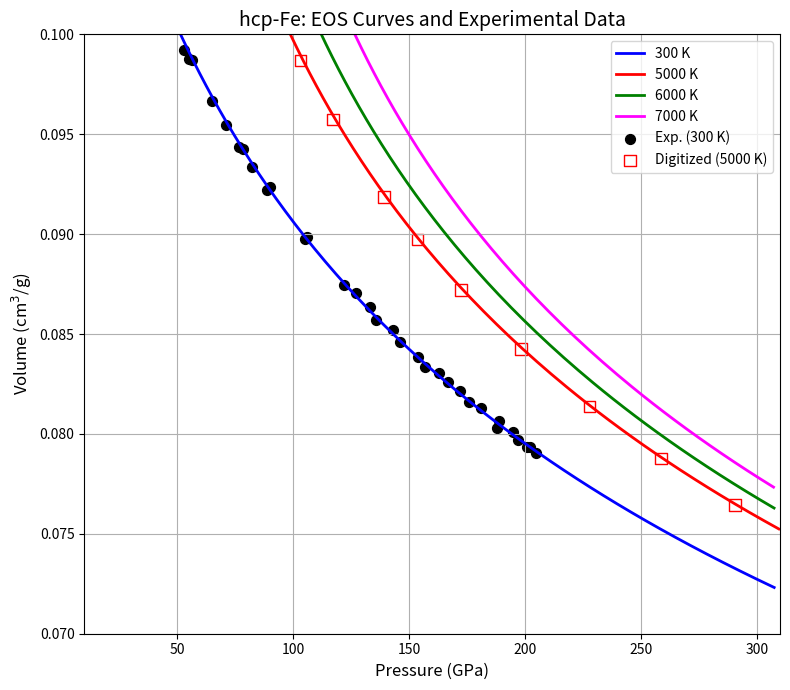

Write Python code to recreate this figure.
import numpy as np
import matplotlib.pyplot as plt
from scipy.integrate import quad

###############################################################################
# 1) Vinet EOS (300 K Baseline)
###############################################################################
def vinet_300K_pressure(V, V0, K0, K0p):
    """
    Published 300 K Vinet fit that already matches 300 K data.
    V and V0 in cm^3/mol; returns pressure in GPa.
    """
    x = (V / V0)**(1.0/3.0)
    return 3.0 * K0 * (1.0 - x) / (x**2) * np.exp(1.5 * (K0p - 1.0) * (1.0 - x))

###############################################################################
# 2) Standard Thermal Pressure (Mie–Grüneisen–Debye)
###############################################################################
def debye_integral(zmax):
    """
    Evaluate the Debye integral: ∫₀^(zmax) z³/(exp(z)-1) dz.
    """
    def integrand(z):
        return z**3 / (np.exp(z) - 1.0)
    val, _ = quad(integrand, 0, zmax)
    return val

def usual_thermal_pressure(V, T, V0, theta0, gamma0, gamma_inf, beta_g,
                           a0, m_anh, e0, g_el, R=8.314462618):
    """
    Compute the full thermal pressure (in GPa) using a standard Dorogokupets/Dewaele‐like 
    Mie–Grüneisen–Debye model. V and V0 in cm^3/mol, T in K.
    """
    x = V / V0
    # Volume-dependent Grüneisen parameter:
    gamma_val = gamma_inf + (gamma0 - gamma_inf) * x**beta_g
    # Exact integral approach for Debye temperature:
    theta = theta0 * (x**(-gamma_inf)) * np.exp(- (gamma0 - gamma_inf) / beta_g * (x**beta_g - 1.0))
    # Debye integral:
    th_ratio = theta / T
    F_D = np.vectorize(debye_integral, otypes=[float])(th_ratio)
    # Quasi-harmonic Debye term in J/(mol·cm^3)
    P_D = (9.0 * R * gamma_val / V) * (theta/8.0 + T * (T/theta)**3 * F_D)
    # Anharmonic term:
    P_anh = (3.0 * R / (2.0 * V)) * m_anh * a0 * (x**m_anh) * T**2
    # Electronic term:
    P_el  = (3.0 * R / (2.0 * V)) * g_el * e0 * (x**g_el) * T**2
    # Convert from J/(mol·cm^3) to GPa: 1 J/(mol·cm^3) = 1e-3 GPa
    return (P_D + P_anh + P_el) * 1e-3

###############################################################################
# 3) Thermal Pressure with Zero at 300 K
###############################################################################
def thermal_pressure_zero_at_300K(V, T, V0, theta0, gamma0, gamma_inf, beta_g,
                                  a0, m_anh, e0, g_el, R=8.314462618):
    """
    Returns the extra thermal pressure at T relative to 300 K:
      P_th*(V,T) = usual_thermal_pressure(V,T) - usual_thermal_pressure(V,300 K)
    so that at T=300 K this term is zero.
    """
    return (usual_thermal_pressure(V, T, V0, theta0, gamma0, gamma_inf, beta_g,
                                   a0, m_anh, e0, g_el, R)
            - usual_thermal_pressure(V, 300.0, V0, theta0, gamma0, gamma_inf, beta_g,
                                     a0, m_anh, e0, g_el, R))

###############################################################################
# 4) Full EOS: Baseline + Extra Thermal Pressure
###############################################################################
def total_pressure(V, T,
                   V0=6.76, K0=163.4, K0p=5.38,
                   theta0=417.0, gamma0=1.875, gamma_inf=1.305,
                   beta_g=None, a0=3.7e-5, m_anh=1.87, e0=1.95e-4, g_el=1.339,
                   R=8.314462618):
    """
    Computes the full EOS:
      P(V,T) = Vinet_300K(V) + [P_th(V,T) - P_th(V,300 K)].
    At T=300 K the extra thermal pressure is zero.
    """
    if beta_g is None:
        beta_g = gamma0 / (gamma0 - gamma_inf)  # e.g. ~3.289
    P_baseline = vinet_300K_pressure(V, V0, K0, K0p)
    extra_P_th = thermal_pressure_zero_at_300K(V, T, V0, theta0, gamma0, gamma_inf, beta_g,
                                               a0, m_anh, e0, g_el, R)
    return P_baseline + extra_P_th

###############################################################################
# 5) Raw Experimental Data (Ambient, 300 K)
###############################################################################
# (P in GPa, V_hcp in Å^3/atom) from ambient experiments
exp_raw_data = np.array([
    [17.7, 10.296],
    [17.8, 10.282],
    [19.9, 10.201],
    [21.4, 10.148],
    [22.9, 10.086],
    [24.1, 10.042],
    [27.3, 9.936],
    [28.1, 9.8802],
    [29.0, 9.857],
    [30.3, 9.8338],
    [30.4, 9.841],
    [33.6, 9.742],
    [36.1, 9.674],
    [36.3, 9.652],
    [38.0, 9.593],
    [42.9, 9.464],
    [47.2, 9.356],
    [47.5, 9.366],
    [53.0, 9.201],
    [55.2, 9.1604],
    [56.3, 9.155],
    [65.0, 8.963],
    [71.2, 8.854],
    [76.7, 8.752],
    [78.4, 8.74],
    [82.4, 8.659],
    [88.9, 8.553],
    [90.0, 8.565],
    [105.0, 8.3254],
    [106.0, 8.332],
    [122.0, 8.1093],
    [127.0, 8.071],
    [133.0, 8.01],
    [136.0, 7.9487],
    [143.0, 7.899],
    [146.0, 7.8436],
    [154.0, 7.778],
    [157.0, 7.7307],
    [163.0, 7.701],
    [167.0, 7.6604],
    [172.0, 7.618],
    [176.0, 7.5693],
    [181.0, 7.539],
    [188.0, 7.4474],
    [189.0, 7.478],
    [195.0, 7.426],
    [197.0, 7.3906],
    [201.0, 7.356],
    [202.0, 7.358],
    [205.0, 7.33]
])
exp_P = exp_raw_data[:, 0]       # in GPa
exp_V_A3 = exp_raw_data[:, 1]      # in Å^3/atom

# Convert ambient experimental volume to cm^3/g:
# Conversion: (Å^3/atom) * (1e-24 cm^3/Å^3) * (6.022e23 atoms/mol) / (55.845 g/mol)
conversion_factor = (1e-24 * 6.022e23) / 55.845  # ~0.01078
exp_V_cmg = exp_V_A3 * conversion_factor

###############################################################################
# 6) Digitized 5000 K Data from Dewaele et al. (units: GPa, (cm^3/g)/1000)
###############################################################################
digitized_5000 = np.array([
    [103.27868852459017, 98.69402985074626],
    [117.21311475409836, 95.74626865671641],
    [139.34426229508196, 91.86567164179104],
    [153.68852459016392, 89.73880597014926],
    [172.54098360655738, 87.20149253731343],
    [198.36065573770492, 84.25373134328358],
    [227.8688524590164, 81.38059701492537],
    [258.60655737704917, 78.76865671641791],
    [290.5737704918033, 76.45522388059702],
    [329.0983606557377, 73.99253731343283],
    [361.0655737704918, 72.23880597014926]
])
digitized_P = digitized_5000[:, 0]  # in GPa
digitized_V_div1000 = digitized_5000[:, 1]  # in (cm^3/g)/1000
# Convert to cm^3/g by multiplying by 1e-3:
digitized_V = digitized_V_div1000 * 1e-3

###############################################################################
# 7) Plot EOS for 300, 5000, 6000, and 7000 K with Experimental Data
###############################################################################
def main():
    # Generate a volume range in cm^3/mol for the EOS curves.
    V_min = 1.0
    V_max = 8.0
    n_points = 600
    V_array = np.linspace(V_min, V_max, n_points)
    
    # Define temperatures to plot:
    temperatures = [300, 5000, 6000, 7000]
    labels = ['300 K', '5000 K', '6000 K', '7000 K']
    colors = ['blue', 'red', 'green', 'magenta']
    
    plt.figure(figsize=(8,7))
    for T, label, color in zip(temperatures, labels, colors):
        P_curve = total_pressure(V_array, T,
                                 V0=6.76, K0=163.4, K0p=5.38,
                                 theta0=417.0, gamma0=1.875, gamma_inf=1.305,
                                 beta_g=None, a0=3.7e-5, m_anh=1.87,
                                 e0=1.95e-4, g_el=1.339)
        # Convert V_array (cm^3/mol) to cm^3/g by dividing by molar mass 55.845
        V_cmg = V_array / 55.845
        
        # Filter for plotting in the pressure range 10–310 GPa
        mask = (P_curve >= 10) & (P_curve <= 310)
        P_plot = P_curve[mask]
        V_plot = V_cmg[mask]
        
        plt.plot(P_plot, V_plot, '-', color=color, lw=2, label=label)
    
    # Overlay ambient (300 K) experimental data:
    plt.scatter(exp_P, exp_V_cmg, c='black', marker='o', s=50, label='Exp. (300 K)')
    
    # Overlay digitized 5000 K data:
    plt.scatter(digitized_P, digitized_V, facecolors='none', edgecolors='red',
                marker='s', s=70, label='Digitized (5000 K)')
    
    plt.xlabel('Pressure (GPa)', fontsize=12)
    plt.ylabel('Volume (cm$^3$/g)', fontsize=12)
    plt.title('hcp-Fe: EOS Curves and Experimental Data', fontsize=14)
    plt.xlim(10, 310)
    plt.ylim(0.07, 0.10)
    plt.grid(True)
    plt.legend()
    plt.tight_layout()
    plt.show()

if __name__ == '__main__':
    main()
